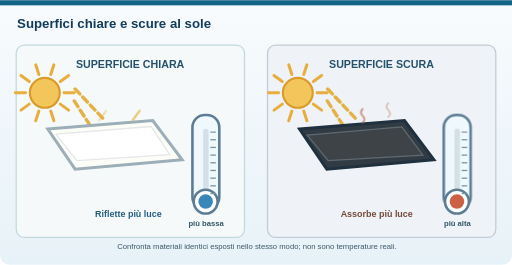
t = 0.00 s
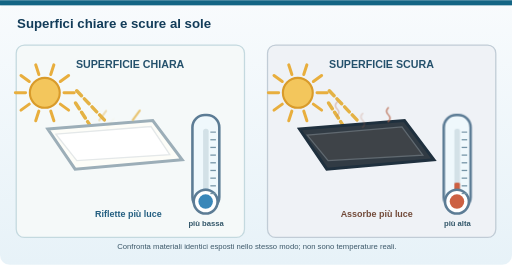
t = 1.61 s
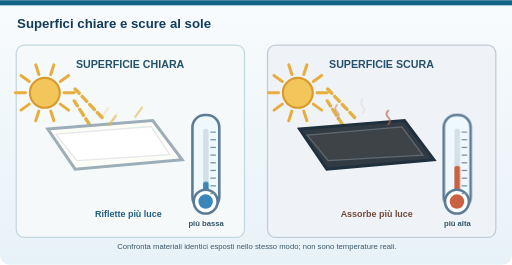
t = 3.46 s
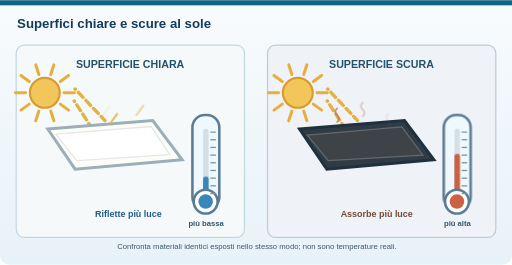
t = 5.21 s
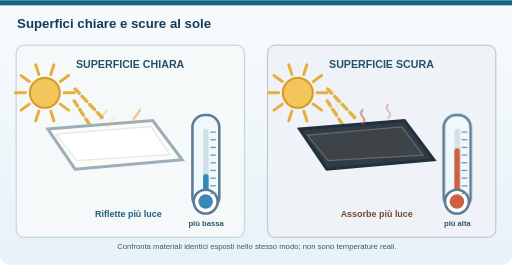
t = 6.46 s
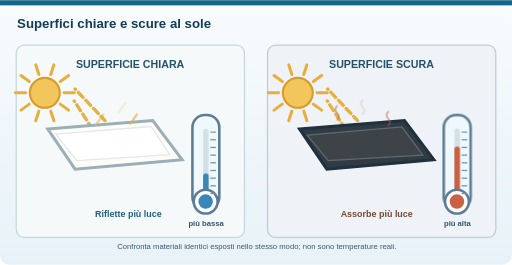
t = 7.71 s

The animated SVG that drew these frames (rendered in a browser with its animation timeline set to each time). Animation: 5 CSS @keyframes rules; frames cover the first 7.71 s, repeats indefinitely.

<svg xmlns="http://www.w3.org/2000/svg" width="1200" height="620" viewBox="0 0 1200 620" role="img" aria-labelledby="title desc"><style>.fermo{display:none}.fb{transform-box:fill-box}@media (prefers-reduced-motion:reduce){*{animation:none!important}}@keyframes rg{to{stroke-dashoffset:-52}}.rg{animation:rg 1s linear infinite}@keyframes tf{0%,6%{transform:scaleY(.18)}75%,92%{transform:scaleY(1)}100%{transform:scaleY(.18)}}.tf{transform-origin:50% 100%;animation:tf 10s ease-out infinite}@keyframes tc{0%,6%{transform:scaleY(.085)}75%,92%{transform:scaleY(1)}100%{transform:scaleY(.085)}}.tc{transform-origin:50% 100%;animation:tc 10s ease-out infinite}@keyframes rf{0%{transform:translate(0,0);opacity:0}20%{opacity:.9}100%{transform:translate(34px,-46px);opacity:0}}.rf{animation:rf 1.6s linear infinite}@keyframes cs{0%{transform:translateY(0);opacity:0}25%{opacity:.8}100%{transform:translateY(-40px);opacity:0}}.cs{animation:cs 2.2s linear infinite}</style><title id="title">Animazione: superficie chiara e superficie scura sotto lo stesso sole</title><desc id="desc">Lo stesso sole illumina le due superfici. Quella chiara rimanda indietro più luce e il suo termometro sale poco; quella scura assorbe più luce, si scalda di più e il suo termometro sale di più. Non sono temperature reali.</desc><defs><linearGradient id="back" x1="0" y1="0" x2="0" y2="1"><stop stop-color="#f8fbfd"/><stop offset="1" stop-color="#e7f2f8"/></linearGradient><linearGradient id="water" x1="0" y1="0" x2="0" y2="1"><stop stop-color="#a9e2f6"/><stop offset="1" stop-color="#388bb9"/></linearGradient><linearGradient id="plastic" x1="0" y1="0" x2="1" y2="0"><stop stop-color="#d0e4ed" stop-opacity=".7"/><stop offset=".45" stop-color="#ffffff" stop-opacity=".15"/><stop offset="1" stop-color="#b0d2e1" stop-opacity=".8"/></linearGradient><linearGradient id="fabric" x1="0" y1="0" x2="1" y2="1"><stop stop-color="#fae5bc"/><stop offset="1" stop-color="#d58a57"/></linearGradient></defs><rect width="1200" height="620" rx="23" fill="url(#back)"/><rect width="1200" height="12" fill="#136585"/><text x="40" y="66" font-family="Arial,sans-serif" font-size="31" font-weight="700" fill="#123c59" text-anchor="start">Superfici chiare e scure al sole</text>
<rect x="38" y="105" width="535" height="451" rx="19" fill="#f5f9f9" stroke="#c4d9df" stroke-width="3"/><text x="305" y="159" font-family="Arial,sans-serif" font-size="25" font-weight="700" fill="#24516c" text-anchor="middle">SUPERFICIE CHIARA</text><rect x="627" y="105" width="535" height="451" rx="19" fill="#eff2f6" stroke="#c1ccd6" stroke-width="3"/><text x="894" y="159" font-family="Arial,sans-serif" font-size="25" font-weight="700" fill="#24516c" text-anchor="middle">SUPERFICIE SCURA</text>
<g transform="translate(105 217)"><circle cx="0" cy="0" r="35" fill="#f3c65c" stroke="#d99b2a" stroke-width="5"/><path d="M45.0 0.0 L69.0 0.0" stroke="#e8ae3d" stroke-width="7" stroke-linecap="round"/><path d="M36.4 26.5 L55.8 40.6" stroke="#e8ae3d" stroke-width="7" stroke-linecap="round"/><path d="M13.9 42.8 L21.3 65.6" stroke="#e8ae3d" stroke-width="7" stroke-linecap="round"/><path d="M-13.9 42.8 L-21.3 65.6" stroke="#e8ae3d" stroke-width="7" stroke-linecap="round"/><path d="M-36.4 26.5 L-55.8 40.6" stroke="#e8ae3d" stroke-width="7" stroke-linecap="round"/><path d="M-45.0 0.0 L-69.0 0.0" stroke="#e8ae3d" stroke-width="7" stroke-linecap="round"/><path d="M-36.4 -26.5 L-55.8 -40.6" stroke="#e8ae3d" stroke-width="7" stroke-linecap="round"/><path d="M-13.9 -42.8 L-21.3 -65.6" stroke="#e8ae3d" stroke-width="7" stroke-linecap="round"/><path d="M13.9 -42.8 L21.3 -65.6" stroke="#e8ae3d" stroke-width="7" stroke-linecap="round"/><path d="M36.4 -26.5 L55.8 -40.6" stroke="#e8ae3d" stroke-width="7" stroke-linecap="round"/></g><g transform="translate(698 217)"><circle cx="0" cy="0" r="35" fill="#f3c65c" stroke="#d99b2a" stroke-width="5"/><path d="M45.0 0.0 L69.0 0.0" stroke="#e8ae3d" stroke-width="7" stroke-linecap="round"/><path d="M36.4 26.5 L55.8 40.6" stroke="#e8ae3d" stroke-width="7" stroke-linecap="round"/><path d="M13.9 42.8 L21.3 65.6" stroke="#e8ae3d" stroke-width="7" stroke-linecap="round"/><path d="M-13.9 42.8 L-21.3 65.6" stroke="#e8ae3d" stroke-width="7" stroke-linecap="round"/><path d="M-36.4 26.5 L-55.8 40.6" stroke="#e8ae3d" stroke-width="7" stroke-linecap="round"/><path d="M-45.0 0.0 L-69.0 0.0" stroke="#e8ae3d" stroke-width="7" stroke-linecap="round"/><path d="M-36.4 -26.5 L-55.8 -40.6" stroke="#e8ae3d" stroke-width="7" stroke-linecap="round"/><path d="M-13.9 -42.8 L-21.3 -65.6" stroke="#e8ae3d" stroke-width="7" stroke-linecap="round"/><path d="M13.9 -42.8 L21.3 -65.6" stroke="#e8ae3d" stroke-width="7" stroke-linecap="round"/><path d="M36.4 -26.5 L55.8 -40.6" stroke="#e8ae3d" stroke-width="7" stroke-linecap="round"/></g>
<path class="rg" stroke-dasharray="16 10" d="M176 208 L246 282 M174 236 L218 304 M768 208 L838 282 M767 236 L811 304" stroke="#e4b244" stroke-width="8" stroke-linecap="round" fill="none"/>
<g transform="translate(112 302)"><path d="M0 0 L246 -20 L315 72 L64 94Z" fill="#fdfdf8" stroke="#9caeb8" stroke-width="7"/><path d="M19 12 L242 -6 L286 60 L68 74Z" fill="#fff" stroke="#e4e8e9" stroke-width="3"/></g>
<g transform="translate(702 302)"><path d="M0 0 L246 -20 L315 72 L64 94Z" fill="#313b44" stroke="#1f303e" stroke-width="7"/><path d="M18 14 L240 -5 L289 61 L67 74Z" fill="#3e4348" stroke="#606970" stroke-width="3"/></g>
<g transform="translate(451 269)"><rect x="0" y="0" width="63" height="221" rx="29" fill="#eff8fc" stroke="#5c7c95" stroke-width="6"/><rect x="25" y="32" width="13" height="162" rx="6" fill="#d3e1e7"/><rect class="tf fb" x="25" y="137" width="13" height="57" rx="6" fill="#3987b9"/><circle cx="31" cy="203" r="28" fill="#fff" stroke="#5c7c95" stroke-width="6"/><circle cx="31" cy="203" r="17" fill="#3987b9"/><path d="M42 40 h13" stroke="#7594a6" stroke-width="3"/><path d="M42 58 h13" stroke="#7594a6" stroke-width="3"/><path d="M42 76 h13" stroke="#7594a6" stroke-width="3"/><path d="M42 94 h13" stroke="#7594a6" stroke-width="3"/><path d="M42 112 h13" stroke="#7594a6" stroke-width="3"/><path d="M42 130 h13" stroke="#7594a6" stroke-width="3"/><path d="M42 148 h13" stroke="#7594a6" stroke-width="3"/><path d="M42 166 h13" stroke="#7594a6" stroke-width="3"/><path d="M42 184 h13" stroke="#7594a6" stroke-width="3"/><text x="32" y="260" font-family="Arial,sans-serif" font-size="18" font-weight="700" fill="#315568" text-anchor="middle">più bassa</text></g><g transform="translate(1040 269)"><rect x="0" y="0" width="63" height="221" rx="29" fill="#eff8fc" stroke="#5c7c95" stroke-width="6"/><rect x="25" y="32" width="13" height="162" rx="6" fill="#d3e1e7"/><rect class="tc fb" x="25" y="74" width="13" height="120" rx="6" fill="#cc6042"/><circle cx="31" cy="203" r="28" fill="#fff" stroke="#5c7c95" stroke-width="6"/><circle cx="31" cy="203" r="17" fill="#cc6042"/><path d="M42 40 h13" stroke="#7594a6" stroke-width="3"/><path d="M42 58 h13" stroke="#7594a6" stroke-width="3"/><path d="M42 76 h13" stroke="#7594a6" stroke-width="3"/><path d="M42 94 h13" stroke="#7594a6" stroke-width="3"/><path d="M42 112 h13" stroke="#7594a6" stroke-width="3"/><path d="M42 130 h13" stroke="#7594a6" stroke-width="3"/><path d="M42 148 h13" stroke="#7594a6" stroke-width="3"/><path d="M42 166 h13" stroke="#7594a6" stroke-width="3"/><path d="M42 184 h13" stroke="#7594a6" stroke-width="3"/><text x="32" y="260" font-family="Arial,sans-serif" font-size="18" font-weight="700" fill="#315568" text-anchor="middle">più alta</text></g>
<text x="301" y="507" font-family="Arial,sans-serif" font-size="21" font-weight="700" fill="#235e80" text-anchor="middle">Riflette più luce</text>
<text x="883" y="507" font-family="Arial,sans-serif" font-size="21" font-weight="700" fill="#724a39" text-anchor="middle">Assorbe più luce</text>
<text x="602" y="582" font-family="Arial,sans-serif" font-size="18" font-weight="400" fill="#3c5869" text-anchor="middle">Confronta materiali identici esposti nello stesso modo; non sono temperature reali.</text><g stroke="#e4b244" stroke-width="5" stroke-linecap="round" fill="none"><path class="rf" style="animation-delay:-0.00s" d="M250 300 l16 -22"/><path class="rf" style="animation-delay:-0.53s" d="M300 296 l16 -22"/><path class="rf" style="animation-delay:-1.06s" d="M210 312 l16 -22"/></g><g stroke="#b8664a" stroke-width="4" stroke-linecap="round" fill="none"><path class="cs" style="animation-delay:-0.00s" d="M790 300 q8 -8 0 -16 t0 -16"/><path class="cs" style="animation-delay:-0.73s" d="M850 300 q8 -8 0 -16 t0 -16"/><path class="cs" style="animation-delay:-1.46s" d="M910 300 q8 -8 0 -16 t0 -16"/></g></svg>
